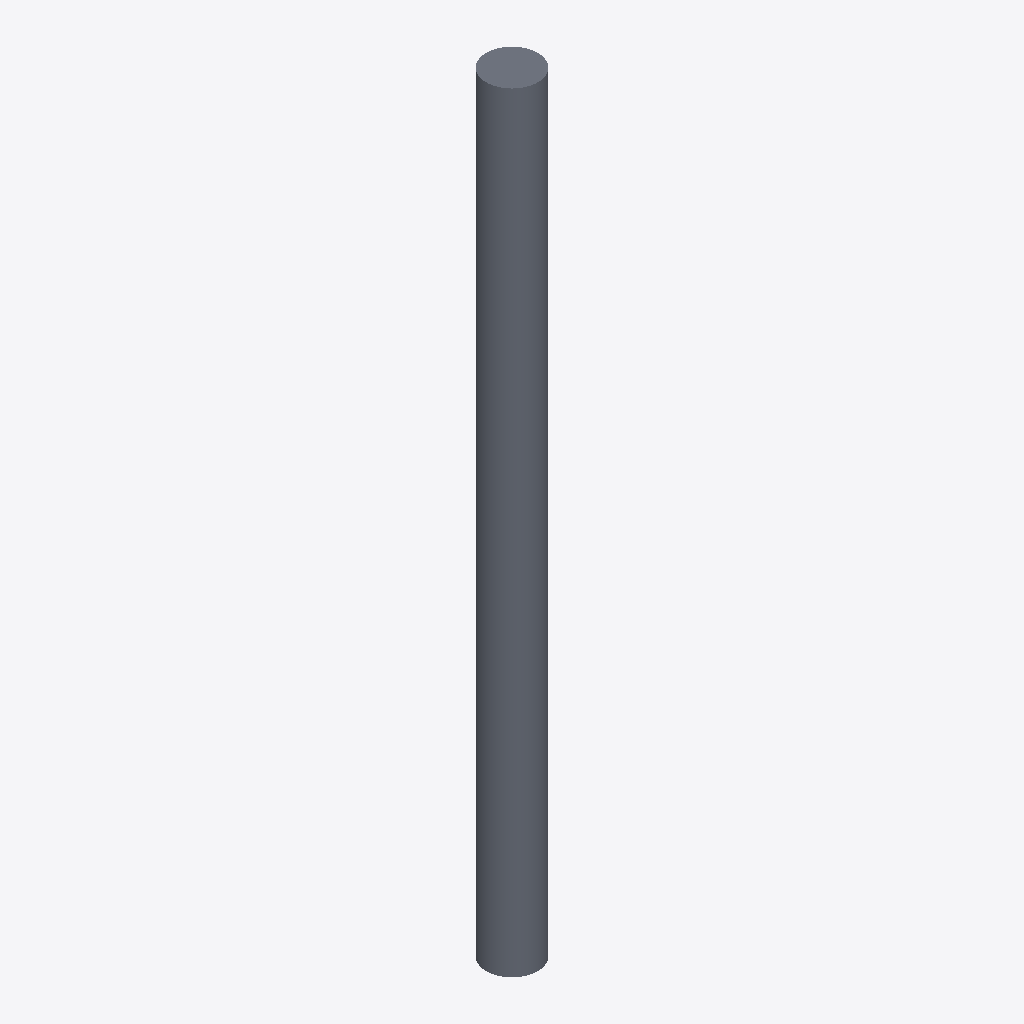
Isometric view of an IFC building model (IFC-SPF (STEP), schema IFC2X3, length unit metre), seen from the south-west, elements coloured by IFC class: 1 slab (grey).
Extent 400.0 m × 400.0 m × 6000.0 m (x, y, z). Storeys (1): Default Building Storey at 0.00 m. Elements (1): 1 IfcSlab.

HEADER;
FILE_DESCRIPTION(('ViewDefinition [CoordinationView]'),'2;1');
FILE_NAME('/Users/macbook/Desktop/BIM/data/rst_advanced/IfcSlab45.ifc','2018-08-31T00:09:18-0400',('Unknown Author','info@ifctoolsproject.com'),('Unknown Organization'),'IFC Tools Project - IFC2x3 Java Toolbox','IFC2x3 Java Toolbox 2.0','Unknown Authorizer');
FILE_SCHEMA(('IFC2X3'));
ENDSEC;
DATA;
#45=IFCPROJECT('3aWGsxSf9DkwHHpSzW7jHU',#37,'Default Project','Description of Default Project',$,$,$,(#40),#44);
#47=IFCBUILDING('0rjN0kf$z7bRkiyOJ5rc66',#37,'Default Building','Description',$,#46,$,$,.ELEMENT.,$,$,$);
#48=IFCBUILDINGSTOREY('2hyMzuz658Hv0L4VMKKaio',#37,'Default Building Storey','Description',$,#46,$,$,.ELEMENT.,$);
#1=IFCSLAB('01U2Ox69TF78CjGAzXHDR3',#2,'M_Pile-Steel Pipe:400mm Diameter:144013',$,'M_Pile-Steel Pipe:400mm Diameter',#3,#4,'144013',.FLOOR.);
ENDSEC;
